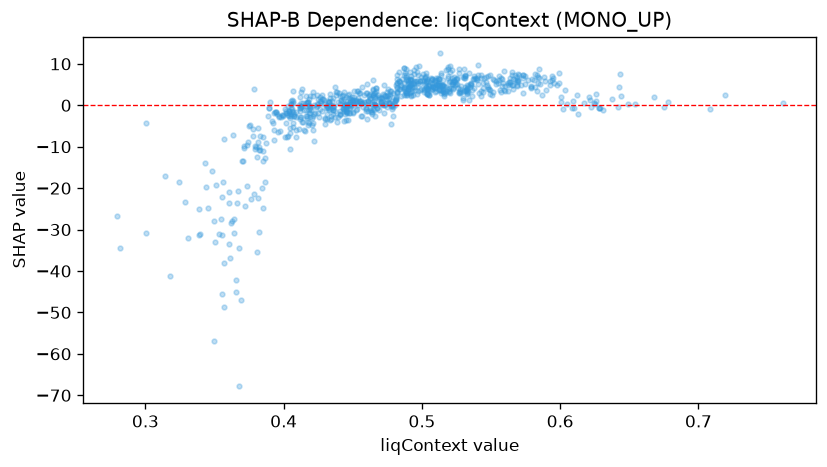

The table this chart was drawn from, first rows:
feature_value, shap_value
0.508, 4.46
0.389, -2.676
0.5152, 4.04
0.3828, -10.78
0.4392, -2.785
0.5656, 6.364
0.5444, 5.272
0.4888, 6.905
0.6052, 0.2178
0.5338, 1.235
0.531, 6.484
0.516, 2.684
0.4762, 1.779
0.4706, 0.8948
0.45, 1.33
0.414, -4.098
0.5278, 4.044
0.4942, 5.797
0.4786, -0.8504
0.5652, 4.906
0.5138, 3.683
0.4704, 0.7242
0.3778, -7.299
0.49, 6.223
0.4678, -0.7232
0.5552, 5.484
0.3736, -9.503
0.4396, 0.8896
0.536, 2.353
0.54, 6.671
0.5158, 3.159
0.4226, -1.92
0.481, 1.815
0.4548, 0.9791
0.4734, 0.004578
0.5512, 6.425
0.5328, 2.885
0.5026, 4.395
0.5154, 3.377
0.5068, 6.104
0.482, 3.013
0.4144, -1.093
0.441, -2.227
0.4324, -0.5742
0.448, 0.7942
0.504, 4.016
0.4482, -0.6265
0.4658, -2.539
0.5728, 3.067
0.4352, -0.5441
0.4762, 0.4486
0.484, 5.623
0.6006, 2.007
0.579, 4.078
0.5494, 3.607
0.3428, -13.9
0.471, 0.2433
0.5298, 6.801
0.5214, 5.532
0.572, 4.856
... 784 more rows
